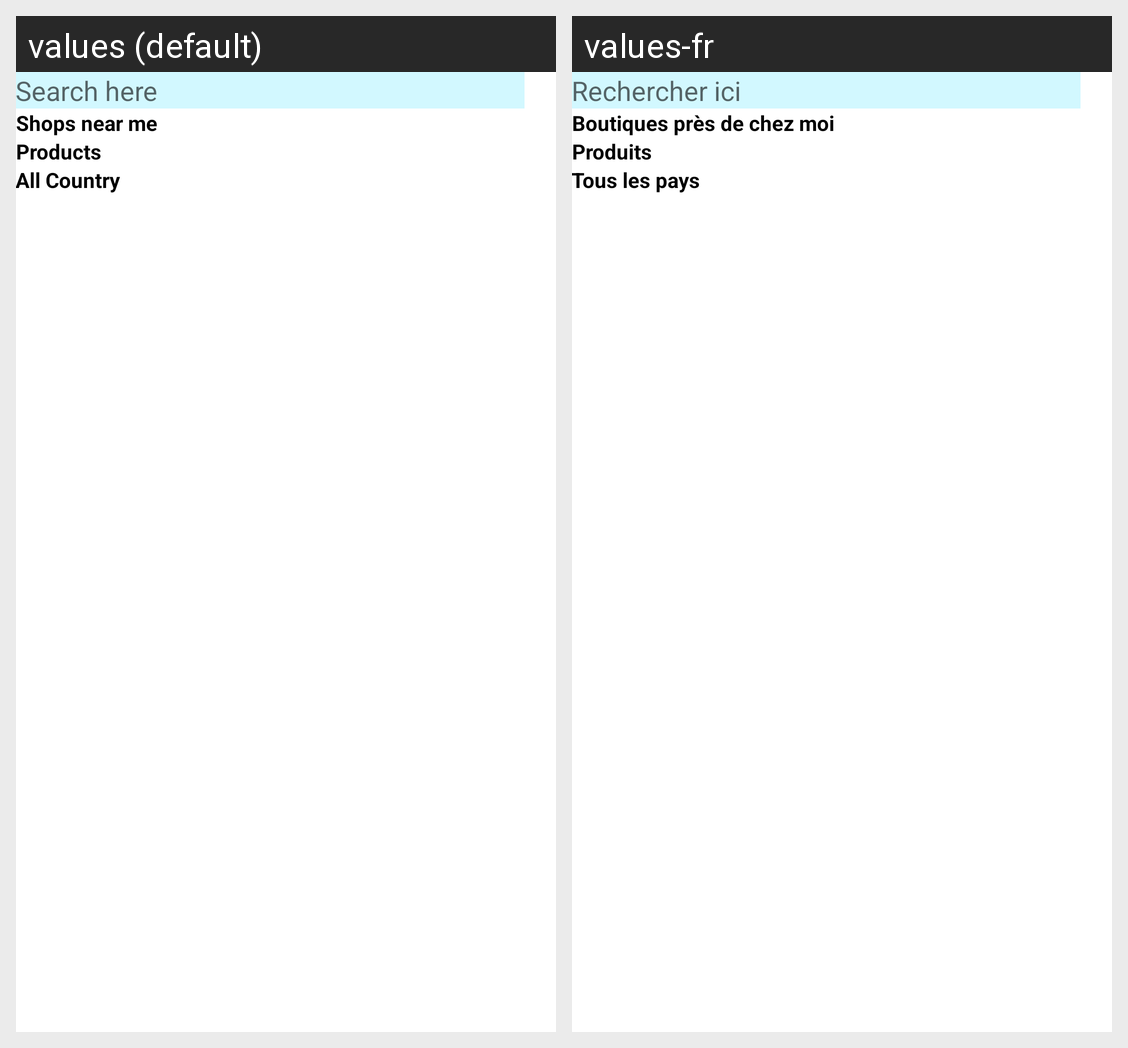

Locale-by-locale string values for the Android screen shown in this grid:
Android screen res/layout/activity_search.xml rendered under 2 locales, left to right: values (default), values-fr. Device: Nexus 5 (rendered at 1080×1920; each locale shown at half size, 540×960, under a caption strip naming it); theme Theme.MaterialComponents.DayNight.NoActionBar.
Strings drawn on this screen, with the default value and each locale's value (text and hints the layout hard-codes, and strings that could not be matched under every locale, appear in the picture but are not listed):

search_here
  values: Search here
  values-fr: Rechercher ici

shops_near_me
  values: Shops near me
  values-fr: Boutiques près de chez moi

products
  values: Products
  values-fr: Produits

all_country
  values: All Country
  values-fr: Tous les pays
